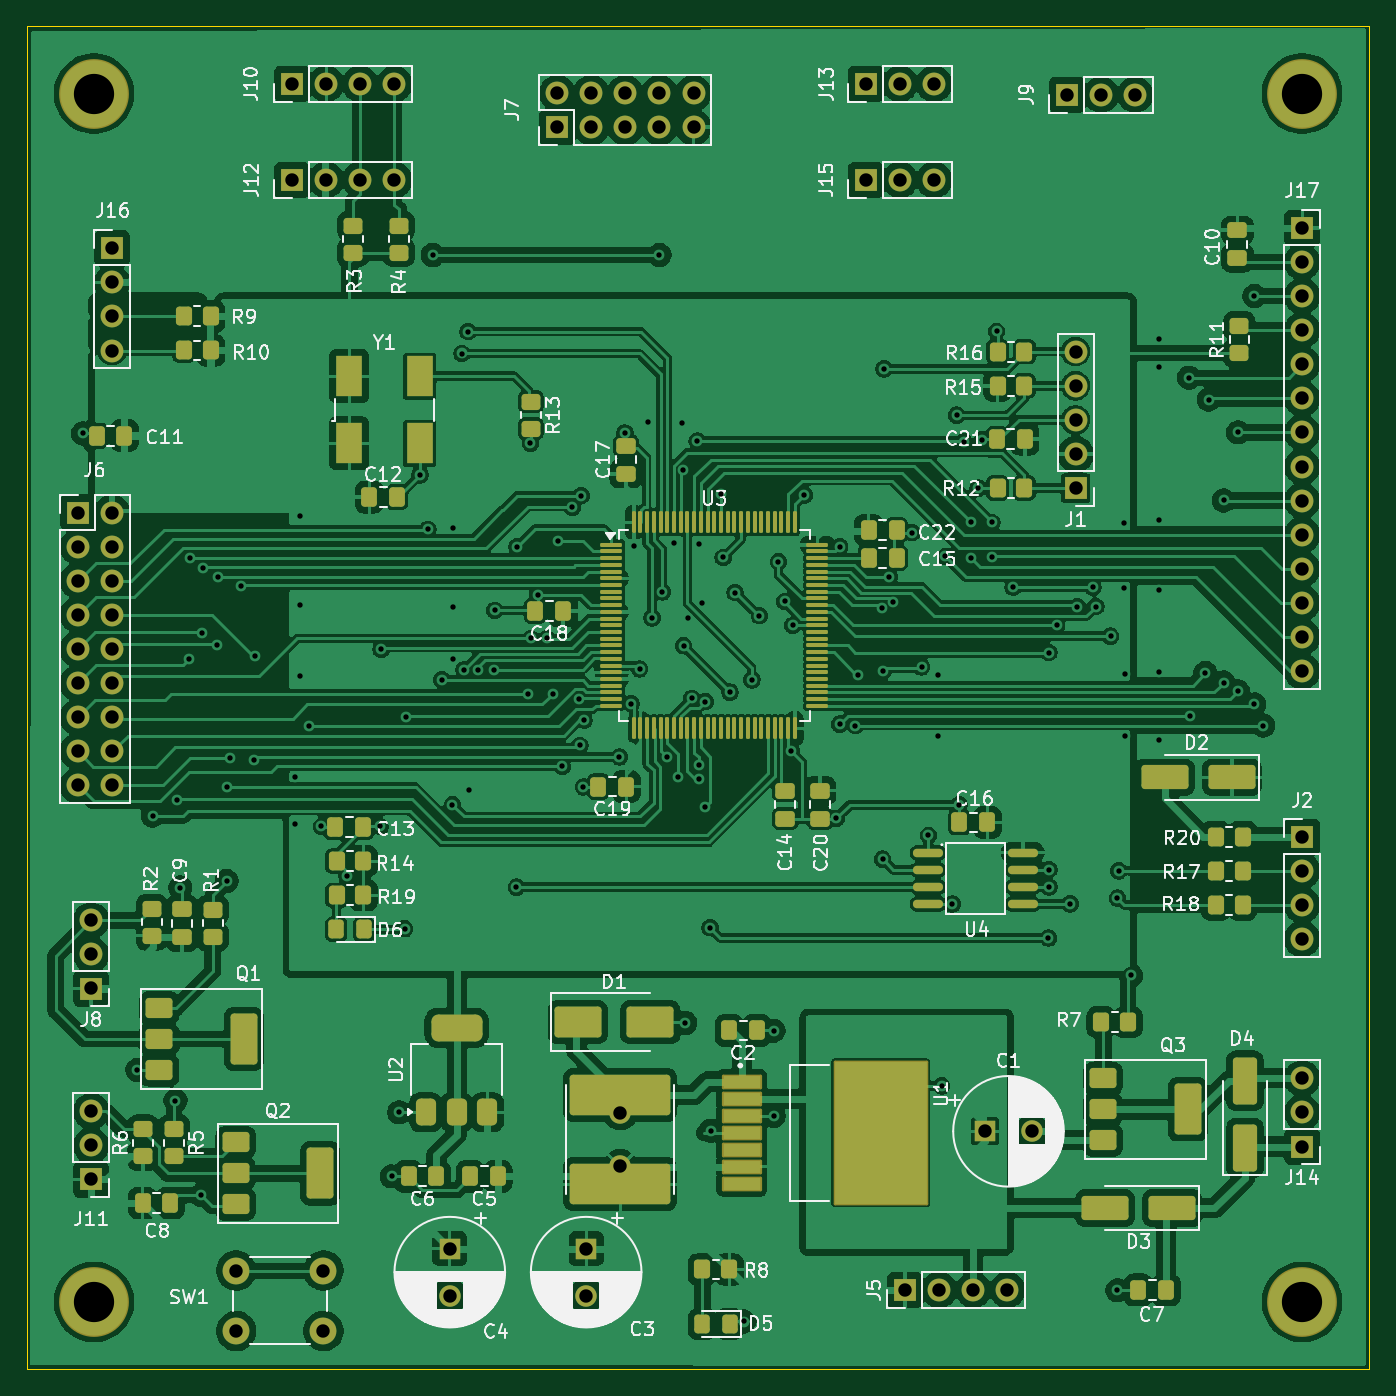
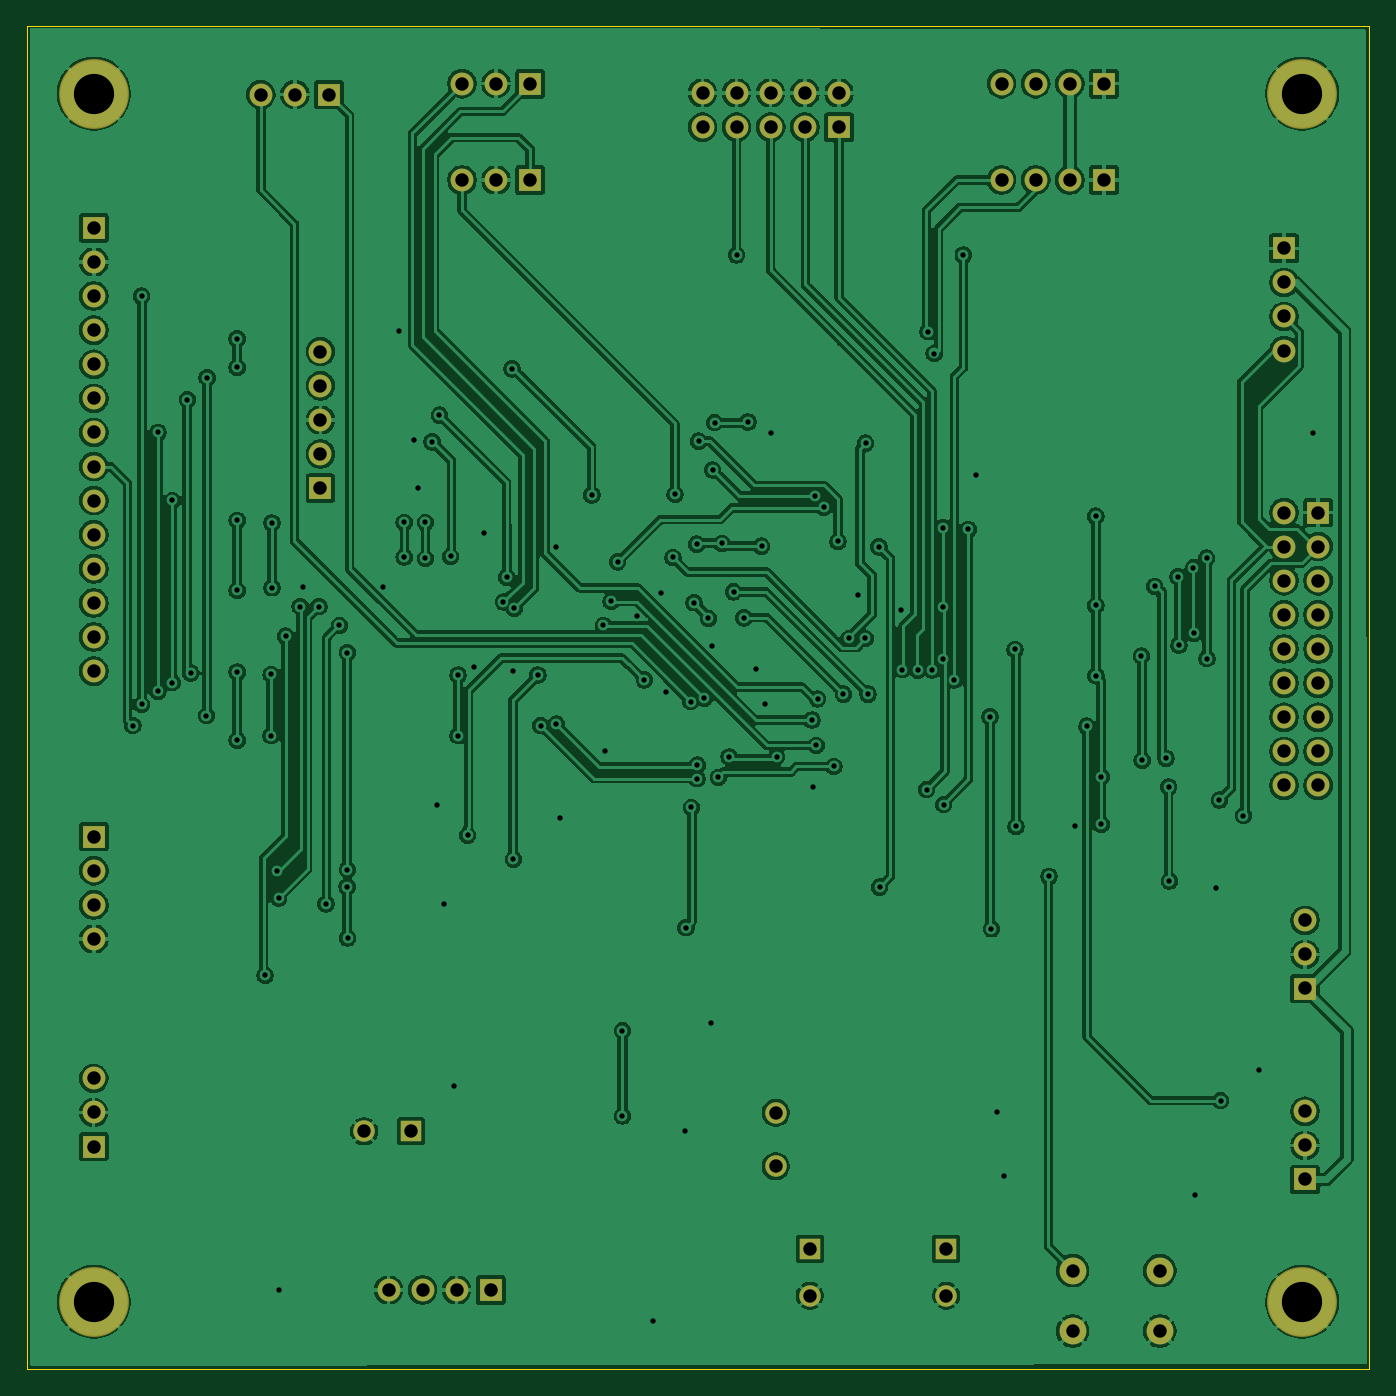
Circuit board: 10 layer files. Board 100.0 x 100.0 mm.
- bottom_copper: EggClassifier-B_Cu.gbr (358615 bytes)
- bottom_mask: EggClassifier-B_Mask.gbr (3741 bytes)
- paste: EggClassifier-B_Paste.gbr (456 bytes)
- bottom_silk: EggClassifier-B_Silkscreen.gbr (457 bytes)
- outline: EggClassifier-Edge_Cuts.gbr (610 bytes)
- top_copper: EggClassifier-F_Cu.gbr (490870 bytes)
- top_mask: EggClassifier-F_Mask.gbr (13540 bytes)
- paste: EggClassifier-F_Paste.gbr (13395 bytes)
- top_silk: EggClassifier-F_Silkscreen.gbr (135253 bytes)
- drill: EggClassifier.drl (4867 bytes)

=== bottom_copper: EggClassifier-B_Cu.gbr (358615 bytes, source omitted) ===
=== bottom_mask: EggClassifier-B_Mask.gbr ===
%TF.GenerationSoftware,KiCad,Pcbnew,9.0.1*%
%TF.CreationDate,2025-04-22T15:05:36+08:00*%
%TF.ProjectId,EggClassifier,45676743-6c61-4737-9369-666965722e6b,rev?*%
%TF.SameCoordinates,Original*%
%TF.FileFunction,Soldermask,Bot*%
%TF.FilePolarity,Negative*%
%FSLAX46Y46*%
G04 Gerber Fmt 4.6, Leading zero omitted, Abs format (unit mm)*
G04 Created by KiCad (PCBNEW 9.0.1) date 2025-04-22 15:05:36*
%MOMM*%
%LPD*%
G01*
G04 APERTURE LIST*
%ADD10R,1.600000X1.600000*%
%ADD11C,1.600000*%
%ADD12R,1.700000X1.700000*%
%ADD13O,1.700000X1.700000*%
%ADD14C,5.200000*%
%ADD15C,2.000000*%
G04 APERTURE END LIST*
D10*
%TO.C,C4*%
X111506000Y-131036000D03*
D11*
X111506000Y-134536000D03*
%TD*%
D12*
%TO.C,J15*%
X142499000Y-51430000D03*
D13*
X145039000Y-51430000D03*
X147579000Y-51430000D03*
%TD*%
D12*
%TO.C,J11*%
X84785200Y-125882400D03*
D13*
X84785200Y-123342400D03*
X84785200Y-120802400D03*
%TD*%
D14*
%TO.C,H2*%
X85000000Y-135000000D03*
%TD*%
%TO.C,H4*%
X175000000Y-45000000D03*
%TD*%
D12*
%TO.C,J2*%
X175000000Y-100350400D03*
D13*
X175000000Y-102890400D03*
X175000000Y-105430400D03*
X175000000Y-107970400D03*
%TD*%
D11*
%TO.C,L1*%
X124206000Y-124908000D03*
X124206000Y-120908000D03*
%TD*%
D12*
%TO.C,J10*%
X99761200Y-44267200D03*
D13*
X102301200Y-44267200D03*
X104841200Y-44267200D03*
X107381200Y-44267200D03*
%TD*%
D12*
%TO.C,J1*%
X158130400Y-74386600D03*
D13*
X158130400Y-71846600D03*
X158130400Y-69306600D03*
X158130400Y-66766600D03*
X158130400Y-64226600D03*
%TD*%
D15*
%TO.C,SW1*%
X102096800Y-137169800D03*
X95596800Y-137169800D03*
X102096800Y-132669800D03*
X95596800Y-132669800D03*
%TD*%
D12*
%TO.C,J17*%
X175000000Y-55000000D03*
D13*
X175000000Y-57540000D03*
X175000000Y-60080000D03*
X175000000Y-62620000D03*
X175000000Y-65160000D03*
X175000000Y-67700000D03*
X175000000Y-70240000D03*
X175000000Y-72780000D03*
X175000000Y-75320000D03*
X175000000Y-77860000D03*
X175000000Y-80400000D03*
X175000000Y-82940000D03*
X175000000Y-85480000D03*
X175000000Y-88020000D03*
%TD*%
D12*
%TO.C,J9*%
X157485000Y-45080000D03*
D13*
X160025000Y-45080000D03*
X162565000Y-45080000D03*
%TD*%
D10*
%TO.C,C3*%
X121666000Y-131036000D03*
D11*
X121666000Y-134536000D03*
%TD*%
D14*
%TO.C,H1*%
X85000000Y-45000000D03*
%TD*%
%TO.C,H3*%
X175000000Y-135000000D03*
%TD*%
D12*
%TO.C,J14*%
X175006000Y-123429000D03*
D13*
X175006000Y-120889000D03*
X175006000Y-118349000D03*
%TD*%
D10*
%TO.C,C1*%
X151374000Y-122296000D03*
D11*
X154874000Y-122296000D03*
%TD*%
D12*
%TO.C,J12*%
X99761200Y-51430000D03*
D13*
X102301200Y-51430000D03*
X104841200Y-51430000D03*
X107381200Y-51430000D03*
%TD*%
D12*
%TO.C,J16*%
X86350000Y-56520000D03*
D13*
X86350000Y-59060000D03*
X86350000Y-61600000D03*
X86350000Y-64140000D03*
%TD*%
D12*
%TO.C,J13*%
X142499000Y-44267200D03*
D13*
X145039000Y-44267200D03*
X147579000Y-44267200D03*
%TD*%
D12*
%TO.C,J7*%
X119502000Y-47498000D03*
D13*
X119502000Y-44958000D03*
X122042000Y-47498000D03*
X122042000Y-44958000D03*
X124582000Y-47498000D03*
X124582000Y-44958000D03*
X127122000Y-47498000D03*
X127122000Y-44958000D03*
X129662000Y-47498000D03*
X129662000Y-44958000D03*
%TD*%
D12*
%TO.C,J5*%
X145425000Y-134112000D03*
D13*
X147965000Y-134112000D03*
X150505000Y-134112000D03*
X153045000Y-134112000D03*
%TD*%
D12*
%TO.C,J8*%
X84785200Y-111658400D03*
D13*
X84785200Y-109118400D03*
X84785200Y-106578400D03*
%TD*%
D12*
%TO.C,J6*%
X83810000Y-76210000D03*
D13*
X86350000Y-76210000D03*
X83810000Y-78750000D03*
X86350000Y-78750000D03*
X83810000Y-81290000D03*
X86350000Y-81290000D03*
X83810000Y-83830000D03*
X86350000Y-83830000D03*
X83810000Y-86370000D03*
X86350000Y-86370000D03*
X83810000Y-88910000D03*
X86350000Y-88910000D03*
X83810000Y-91450000D03*
X86350000Y-91450000D03*
X83810000Y-93990000D03*
X86350000Y-93990000D03*
X83810000Y-96530000D03*
X86350000Y-96530000D03*
%TD*%
M02*

=== paste: EggClassifier-B_Paste.gbr ===
%TF.GenerationSoftware,KiCad,Pcbnew,9.0.1*%
%TF.CreationDate,2025-04-22T15:05:36+08:00*%
%TF.ProjectId,EggClassifier,45676743-6c61-4737-9369-666965722e6b,rev?*%
%TF.SameCoordinates,Original*%
%TF.FileFunction,Paste,Bot*%
%TF.FilePolarity,Positive*%
%FSLAX46Y46*%
G04 Gerber Fmt 4.6, Leading zero omitted, Abs format (unit mm)*
G04 Created by KiCad (PCBNEW 9.0.1) date 2025-04-22 15:05:36*
%MOMM*%
%LPD*%
G01*
G04 APERTURE LIST*
G04 APERTURE END LIST*
M02*

=== bottom_silk: EggClassifier-B_Silkscreen.gbr ===
%TF.GenerationSoftware,KiCad,Pcbnew,9.0.1*%
%TF.CreationDate,2025-04-22T15:05:36+08:00*%
%TF.ProjectId,EggClassifier,45676743-6c61-4737-9369-666965722e6b,rev?*%
%TF.SameCoordinates,Original*%
%TF.FileFunction,Legend,Bot*%
%TF.FilePolarity,Positive*%
%FSLAX46Y46*%
G04 Gerber Fmt 4.6, Leading zero omitted, Abs format (unit mm)*
G04 Created by KiCad (PCBNEW 9.0.1) date 2025-04-22 15:05:36*
%MOMM*%
%LPD*%
G01*
G04 APERTURE LIST*
G04 APERTURE END LIST*
M02*

=== outline: EggClassifier-Edge_Cuts.gbr ===
%TF.GenerationSoftware,KiCad,Pcbnew,9.0.1*%
%TF.CreationDate,2025-04-22T15:05:36+08:00*%
%TF.ProjectId,EggClassifier,45676743-6c61-4737-9369-666965722e6b,rev?*%
%TF.SameCoordinates,Original*%
%TF.FileFunction,Profile,NP*%
%FSLAX46Y46*%
G04 Gerber Fmt 4.6, Leading zero omitted, Abs format (unit mm)*
G04 Created by KiCad (PCBNEW 9.0.1) date 2025-04-22 15:05:36*
%MOMM*%
%LPD*%
G01*
G04 APERTURE LIST*
%TA.AperFunction,Profile*%
%ADD10C,0.100000*%
%TD*%
G04 APERTURE END LIST*
D10*
X80000000Y-40000000D02*
X180000000Y-40000000D01*
X180000000Y-140000000D01*
X80000000Y-140000000D01*
X80000000Y-40000000D01*
M02*

=== top_copper: EggClassifier-F_Cu.gbr (490870 bytes, source omitted) ===
=== top_mask: EggClassifier-F_Mask.gbr (13540 bytes, source omitted) ===
=== paste: EggClassifier-F_Paste.gbr (13395 bytes, source omitted) ===
=== top_silk: EggClassifier-F_Silkscreen.gbr (135253 bytes, source omitted) ===
=== drill: EggClassifier.drl ===
M48
; DRILL file {KiCad 9.0.1} date 2025-04-22T15:05:46+0800
; FORMAT={-:-/ absolute / metric / decimal}
; #@! TF.CreationDate,2025-04-22T15:05:46+08:00
; #@! TF.GenerationSoftware,Kicad,Pcbnew,9.0.1
; #@! TF.FileFunction,MixedPlating,1,2
FMAT,2
METRIC
; #@! TA.AperFunction,Plated,PTH,ViaDrill
T1C0.400
; #@! TA.AperFunction,Plated,PTH,ComponentDrill
T2C1.000
; #@! TA.AperFunction,Plated,PTH,ComponentDrill
T3C3.000
%
G90
G05
T1
X84.182Y-70.316
X88.236Y-117.723
X89.373Y-98.776
X91.074Y-120.01
X91.163Y-97.62
X91.43Y-104.135
X92.09Y-87.092
X92.12Y-79.602
X93.008Y-127.044
X93.056Y-85.194
X93.106Y-80.327
X94.173Y-86.076
X94.249Y-80.97
X94.884Y-103.652
X94.935Y-96.642
X95.138Y-94.508
X95.977Y-81.695
X96.916Y-94.661
X96.967Y-86.888
X99.964Y-95.88
X99.964Y-99.436
X100.371Y-76.474
X100.371Y-83.129
X100.371Y-88.362
X101.031Y-92.121
X101.946Y-99.588
X103.851Y-103.297
X106.314Y-99.588
X106.391Y-86.406
X107.178Y-125.649
X107.737Y-120.874
X108.143Y-107.208
X108.245Y-91.41
X109.286Y-73.401
X109.87Y-77.451
X110.242Y-57.018
X110.912Y-88.666
X111.699Y-97.963
X111.75Y-77.338
X111.75Y-83.256
X111.75Y-87.142
X112.41Y-64.359
X112.563Y-87.93
X112.868Y-62.733
X112.969Y-96.845
X113.63Y-87.955
X114.773Y-87.903
X114.849Y-83.485
X116.474Y-104.11
X116.525Y-78.76
X117.338Y-89.733
X117.516Y-71.039
X117.541Y-85.579
X118.049Y-82.316
X118.74Y-85.579
X119.167Y-89.733
X119.573Y-78.354
X119.878Y-95.118
X120.64Y-75.814
X121.097Y-90.088
X121.199Y-93.543
X121.3Y-74.95
X121.453Y-96.642
X121.504Y-91.664
X124.145Y-94.407
X124.552Y-70.277
X125.006Y-90.444
X125.263Y-78.71
X125.644Y-87.854
X126.279Y-69.464
X126.584Y-84.044
X127.122Y-57.018
X127.346Y-82.113
X127.676Y-94.407
X128.209Y-78.506
X128.489Y-95.931
X128.768Y-69.515
X128.906Y-73.032
X128.92Y-86.126
X129.022Y-114.219
X129.225Y-84.094
X129.53Y-90.038
X129.936Y-70.886
X130.063Y-95.016
X130.089Y-78.557
X130.089Y-96.032
X130.292Y-82.926
X130.495Y-98.166
X130.546Y-90.292
X130.902Y-107.132
X130.931Y-122.254
X131.706Y-74.849
X131.867Y-79.548
X132.375Y-89.581
X132.756Y-82.164
X133.387Y-136.462
X134.0Y-88.666
X134.559Y-83.891
X135.626Y-114.803
X135.626Y-121.153
X135.982Y-79.878
X136.464Y-82.824
X136.947Y-93.95
X137.048Y-84.602
X137.912Y-74.9
X140.3Y-98.979
X140.554Y-78.76
X140.554Y-91.968
X141.722Y-92.07
X141.925Y-88.311
X143.691Y-83.333
X143.754Y-102.027
X143.779Y-87.981
X143.856Y-65.502
X144.237Y-81.021
X144.491Y-82.864
X145.938Y-77.694
X146.65Y-87.701
X147.158Y-100.249
X147.869Y-88.311
X147.869Y-92.832
X148.148Y-118.903
X148.428Y-79.472
X148.936Y-105.359
X149.266Y-68.956
X149.444Y-97.963
X149.799Y-70.937
X150.307Y-76.932
X150.307Y-79.624
X150.866Y-74.392
X151.171Y-70.785
X151.882Y-76.932
X151.882Y-79.522
X152.238Y-62.708
X153.457Y-81.758
X156.098Y-107.894
X156.124Y-86.634
X156.124Y-102.809
X156.129Y-104.089
X156.708Y-84.617
X157.724Y-105.354
X158.232Y-83.217
X159.4Y-81.758
X159.629Y-83.205
X160.721Y-85.415
X161.229Y-104.922
X161.229Y-134.132
X161.331Y-102.89
X161.737Y-76.982
X161.737Y-81.808
X161.788Y-88.26
X161.788Y-92.832
X162.245Y-110.688
X164.328Y-63.266
X164.328Y-65.4
X164.328Y-76.779
X164.328Y-82.012
X164.328Y-88.082
X164.328Y-93.162
X166.563Y-66.162
X166.614Y-91.327
X167.782Y-88.158
X168.036Y-67.788
X169.154Y-75.306
X169.154Y-88.87
X170.221Y-70.226
X170.221Y-89.522
X171.44Y-60.08
X171.44Y-90.495
X172.1Y-92.07
T2
X83.81Y-76.21
X83.81Y-78.75
X83.81Y-81.29
X83.81Y-83.83
X83.81Y-86.37
X83.81Y-88.91
X83.81Y-91.45
X83.81Y-93.99
X83.81Y-96.53
X84.785Y-106.578
X84.785Y-109.118
X84.785Y-111.658
X84.785Y-120.802
X84.785Y-123.342
X84.785Y-125.882
X86.35Y-56.52
X86.35Y-59.06
X86.35Y-61.6
X86.35Y-64.14
X86.35Y-76.21
X86.35Y-78.75
X86.35Y-81.29
X86.35Y-83.83
X86.35Y-86.37
X86.35Y-88.91
X86.35Y-91.45
X86.35Y-93.99
X86.35Y-96.53
X95.597Y-132.67
X95.597Y-137.17
X99.761Y-44.267
X99.761Y-51.43
X102.097Y-132.67
X102.097Y-137.17
X102.301Y-44.267
X102.301Y-51.43
X104.841Y-44.267
X104.841Y-51.43
X107.381Y-44.267
X107.381Y-51.43
X111.506Y-131.036
X111.506Y-134.536
X119.502Y-44.958
X119.502Y-47.498
X121.666Y-131.036
X121.666Y-134.536
X122.042Y-44.958
X122.042Y-47.498
X124.206Y-120.908
X124.206Y-124.908
X124.582Y-44.958
X124.582Y-47.498
X127.122Y-44.958
X127.122Y-47.498
X129.662Y-44.958
X129.662Y-47.498
X142.499Y-44.267
X142.499Y-51.43
X145.039Y-44.267
X145.039Y-51.43
X145.425Y-134.112
X147.579Y-44.267
X147.579Y-51.43
X147.965Y-134.112
X150.505Y-134.112
X151.374Y-122.296
X153.045Y-134.112
X154.874Y-122.296
X157.485Y-45.08
X158.13Y-64.227
X158.13Y-66.767
X158.13Y-69.307
X158.13Y-71.847
X158.13Y-74.387
X160.025Y-45.08
X162.565Y-45.08
X175.0Y-55.0
X175.0Y-57.54
X175.0Y-60.08
X175.0Y-62.62
X175.0Y-65.16
X175.0Y-67.7
X175.0Y-70.24
X175.0Y-72.78
X175.0Y-75.32
X175.0Y-77.86
X175.0Y-80.4
X175.0Y-82.94
X175.0Y-85.48
X175.0Y-88.02
X175.0Y-100.35
X175.0Y-102.89
X175.0Y-105.43
X175.0Y-107.97
X175.006Y-118.349
X175.006Y-120.889
X175.006Y-123.429
T3
X85.0Y-45.0
X85.0Y-135.0
X175.0Y-45.0
X175.0Y-135.0
M30

